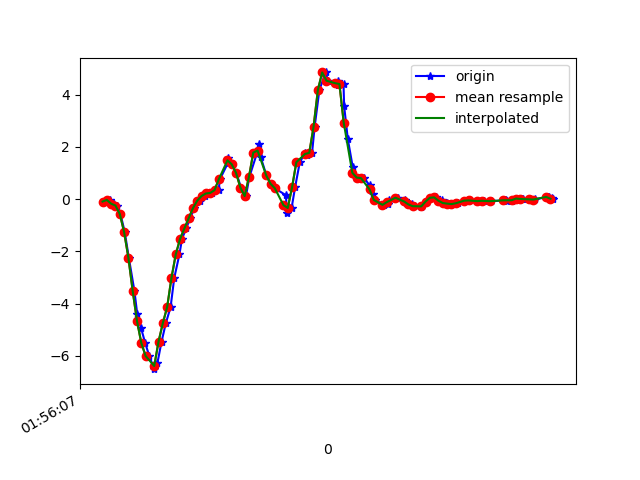

The table this chart was drawn from, first rows:
1617760568027, 456204724874626, -0.09215986, -0.11781916, 0.02697506
1617760568055, 456204743898946, -0.02985, 0.1094, 0.03064
1617760568071, 456204762923298, -0.1752, -0.2094, 0.07707
1617760568085, 456204781972434, -0.2461, -0.1435, 0.04897
1617760568103, 456204800996770, -0.565, -0.1032, 0.1308
1617760568123, 456204819995586, -1.253, -0.1581, 0.1797
1617760568142, 456204839042322, -2.242, -0.01153, 0.2481
1617760568168, 456204858064242, -3.512, -0.6578, 0.3458
1617760568181, 456204877110994, -4.388, -0.488, 0.2799
1617760568199, 456204896132946, -4.94, -0.5919, 0.2958
1617760568218, 456204915168914, -5.503, -0.9584, 0.1687
1617760568237, 456204934191826, -6, -0.9608, -0.04633
1617760568260, 456204953239538, -6.505, -1.43, -0.1832
1617760568275, 456204972262418, -6.263, -1.872, -0.353
1617760568294, 456204991285330, -5.452, -1.34, -0.634
1617760568314, 456205010333042, -4.745, -1.346, -0.8612
1617760568336, 456205029356594, -4.131, -1.574, -0.9981
1617760568353, 456205048379506, -3.016, -1.116, -1.025
1617760568377, 456205067427250, -2.114, -0.6138, -1.024
1617760568389, 456205086450194, -1.523, -0.3438, -1.03
1617760568408, 456205105473138, -1.122, -0.03596, -1.057
1617760568427, 456205124509586, -0.7336, 0.3318, -1.044
1617760568446, 456205143531986, -0.3426, 0.8437, -0.9223
1617760568472, 456205162554514, -0.05551, 1.409, -0.7452
1617760568496, 456205181601746, 0.1204, 2.046, -0.5436
1617760568516, 456205200624146, 0.2169, 2.754, -0.2833
1617760568530, 456205219638802, 0.2377, 3.461, 0.02209
1617760568559, 456205238660946, 0.3428, 3.992, 0.2469
1617760568565, 456205257707922, 0.7594, 4.371, 0.4216
1617760568602, 456205276730002, 1.381, 4.706, 0.4876
1617760568604, 456205295752210, 1.588, 5.095, 0.4436
1617760568620, 456205314799186, 1.331, 5.413, 0.3776
1617760568641, 456205333808530, 1.004, 5.336, 0.3593
1617760568663, 456205352830226, 0.4442, 5.017, 0.3654
1617760568686, 456205371876754, 0.1168, 4.764, 0.3483
1617760568702, 456205390898514, 0.8547, 4.202, 0.5377
1617760568738, 456205409920274, 1.781, 3.28, 0.435
1617760568747, 456205428948818, 2.095, 2.532, 0.05263
1617760568754, 456205447970002, 1.619, 1.816, -0.1135
1617760568781, 456205467016018, 0.9084, 0.7704, -0.08787
1617760568802, 456205486037330, 0.5896, -0.1948, 0.02698
1617760568820, 456205505083282, 0.4173, -0.9229, 0.2029
1617760568872, 456205524089682, 0.1473, -1.568, 0.3947
1617760568874, 456205543135314, -0.284, -2.159, 0.5572
1617760568878, 456205562156178, -0.5466, -2.649, 0.6268
1617760568898, 456205581176978, -0.3389, -2.979, 0.6024
1617760568914, 456205600222610, 0.4466, -3.063, 0.5291
1617760568936, 456205619243410, 1.413, -2.928, 0.5206
1617760568960, 456205638298514, 1.751, -2.764, 0.6439
1617760568968, 456205657319506, 1.703, -2.696, 0.8174
1617760568993, 456205676365394, 1.771, -2.714, 1.007
1617760569005, 456205695386450, 2.774, -2.628, 1.246
1617760569027, 456205714432338, 4.177, -2.216, 1.477
1617760569056, 456205733446994, 4.847, -1.843, 1.647
1617760569067, 456205752492626, 4.531, -1.54, 1.783
1617760569112, 456205771513426, 4.349, -1.337, 1.838
1617760569115, 456205790559186, 4.522, -0.8276, 1.89
1617760569139, 456205809580114, 4.405, -0.2937, 1.781
1617760569142, 456205828585554, 3.555, -0.02619, 1.656
1617760569159, 456205847631058, 2.296, -0.09949, 1.535
1617760569182, 456205866651474, 1.222, -0.2962, 1.404
... 49 more rows
